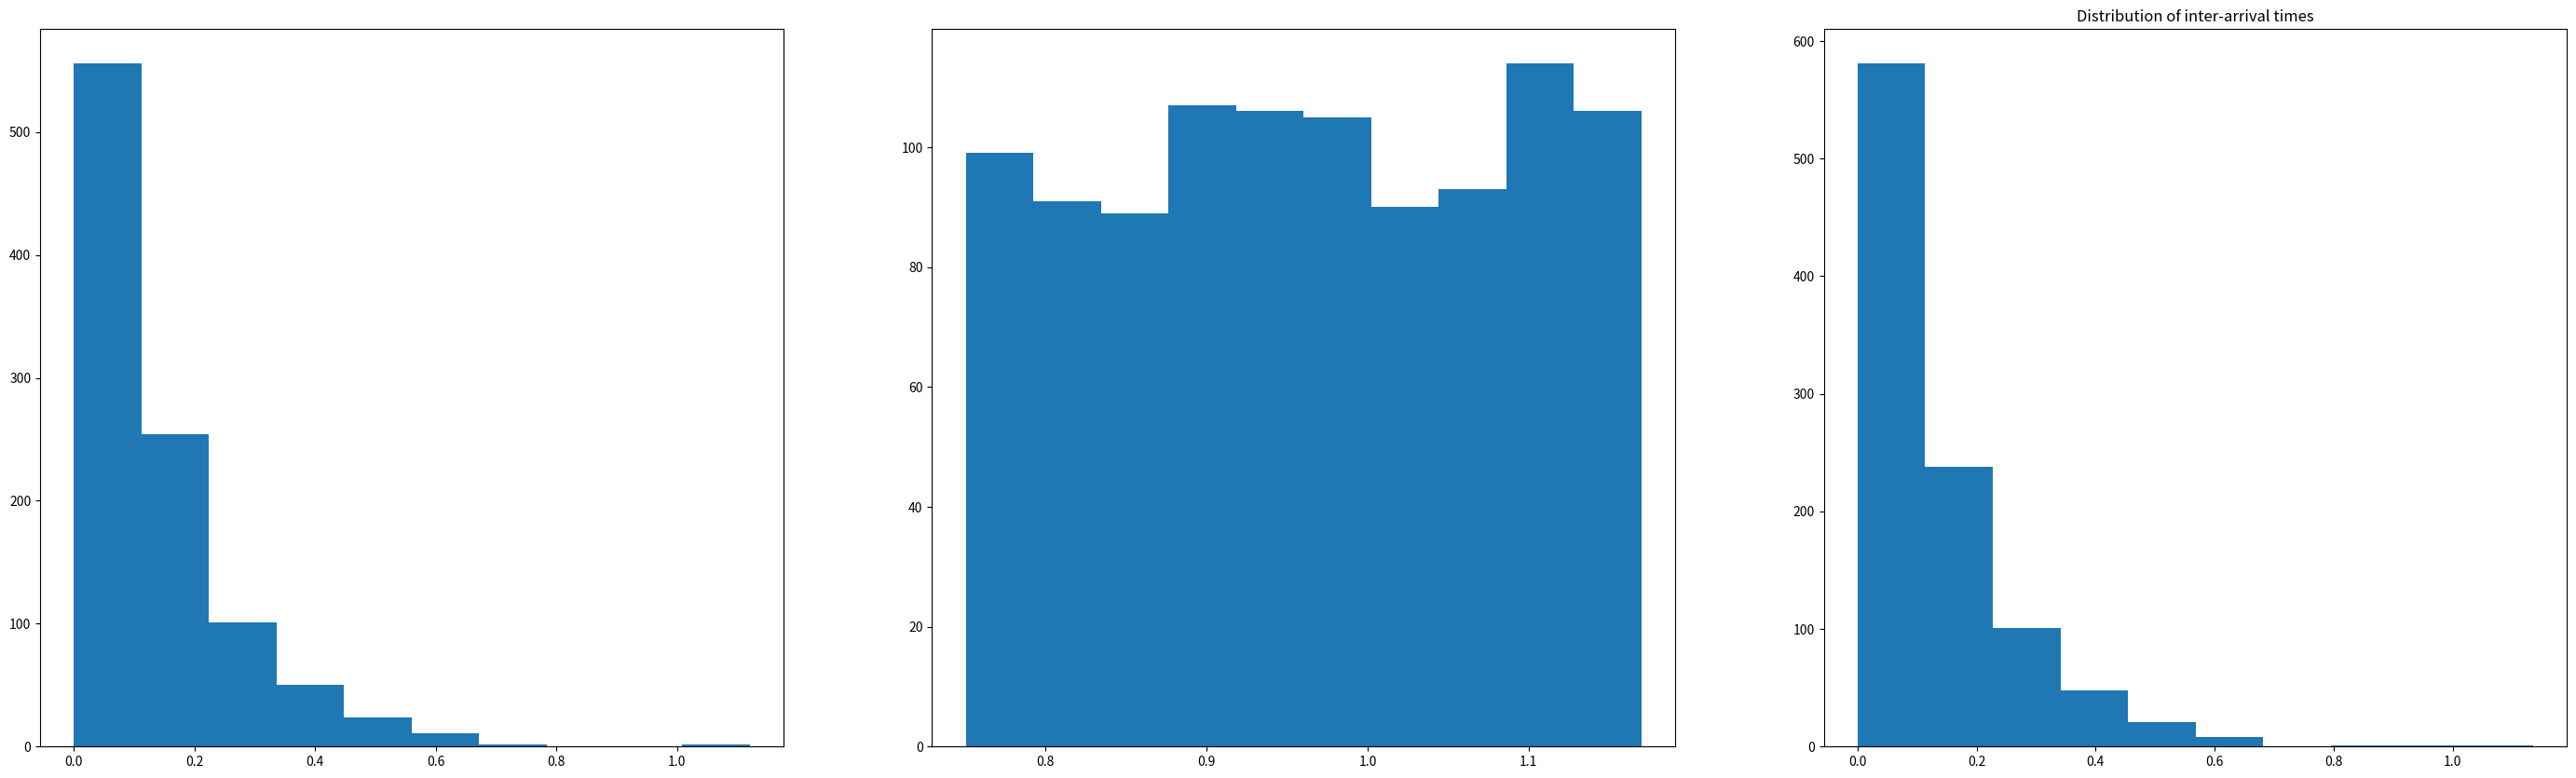

Write the Python code that produced this figure.
# -*- coding: utf-8 -*-
"""
Created on Mon May 22 12:13:51 2017

[redacted]
"""

import random
import matplotlib.pyplot as plt
import numpy as np

random.seed(a=0)
fig = plt.figure(figsize =(35,10) )
fig1= plt.subplot(1,3,1)
fig2= plt.subplot(1,3,2)
fig3= plt.subplot(1,3,3)
#Generate exponentially distributed random variable with arrival rate 7.2
a1k= []
for i in range(1000):
    a1k.append(random.expovariate(7.2))
fig1.hist(a1k)

#Generate Uniformaly distributed random variable between [0.75,1.17]
a2k= []
for i in range(1000):
    a2k.append(random.uniform(0.75,1.17))
fig2.hist(a2k)

#Inter_arrival times
ak = np.array(a1k) *np.array(a2k)
fig3.hist(ak)
fig3.set_title("Distribution of inter-arrival times")

fig.savefig("Distribution tests.jpg")